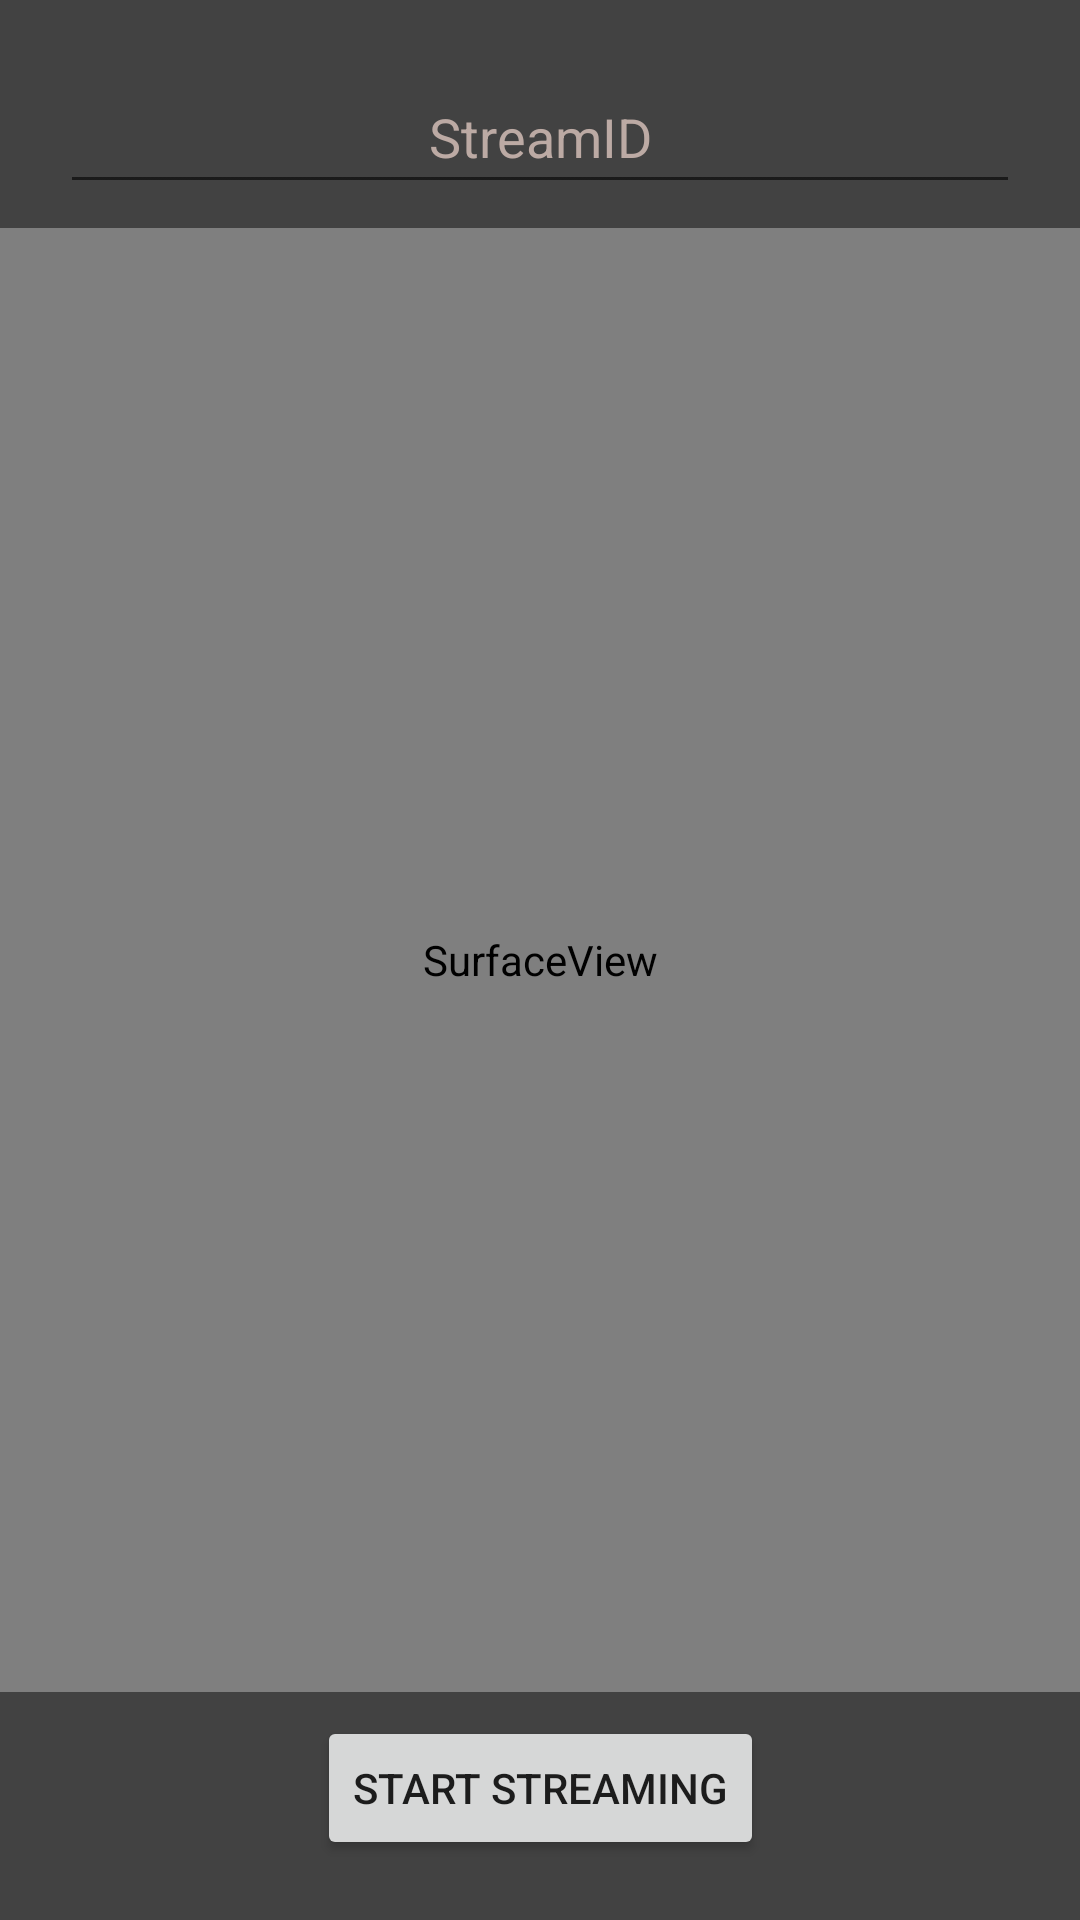

Reconstruct the res/layout file that produces this screen, plus the resources it refers to.
<!-- AndroidManifest.xml: application theme Theme.TwitchFlix -->
<!-- res/layout/activity_new_stream.xml -->
<?xml version="1.0" encoding="utf-8"?>
<androidx.constraintlayout.widget.ConstraintLayout xmlns:android="http://schemas.android.com/apk/res/android"
    xmlns:app="http://schemas.android.com/apk/res-auto"
    xmlns:tools="http://schemas.android.com/tools"
    android:layout_width="match_parent"
    android:layout_height="match_parent"
    tools:context=".newStreamActivity">

    <SurfaceView
        android:id="@+id/surfaceView"
        android:layout_width="0dp"
        android:layout_height="0dp"
        android:layout_marginTop="8dp"
        android:layout_marginBottom="8dp"
        app:layout_constraintBottom_toTopOf="@+id/btn_start_stop"
        app:layout_constraintEnd_toEndOf="parent"
        app:layout_constraintStart_toStartOf="parent"
        app:layout_constraintTop_toBottomOf="@+id/et_streamName" />

    <EditText
        android:id="@+id/et_streamName"
        android:layout_width="match_parent"
        android:layout_height="wrap_content"
        android:layout_margin="20dp"
        android:gravity="center"
        android:hint="StreamID"
        android:importantForAutofill="no"
        android:inputType="textUri"
        android:minHeight="48dp"
        android:textColor="@color/white"
        android:textColorHint="#BCAAA4"
        app:layout_constraintEnd_toEndOf="parent"
        app:layout_constraintStart_toStartOf="parent"
        app:layout_constraintTop_toTopOf="parent" />

    <Button
        android:id="@+id/btn_start_stop"
        android:layout_width="wrap_content"
        android:layout_height="wrap_content"
        android:layout_marginBottom="20dp"
        android:text="Start Streaming"
        app:layout_constraintBottom_toBottomOf="parent"
        app:layout_constraintEnd_toEndOf="parent"
        app:layout_constraintStart_toStartOf="parent" />
</androidx.constraintlayout.widget.ConstraintLayout>
<!-- resources referenced by this layout -->
<resources>
  <style name="Theme.TwitchFlix" parent="Theme.MaterialComponents.DayNight.NoActionBar">
          
          <item name="colorPrimary">@color/purple_500</item>
          <item name="colorPrimaryVariant">@color/purple_700</item>
          <item name="colorOnPrimary">@color/white</item>
          
          <item name="colorSecondary">@color/teal_200</item>
          <item name="colorSecondaryVariant">@color/teal_700</item>
          <item name="colorOnSecondary">@color/black</item>
          
          <item name="android:statusBarColor" tools:targetApi="l">?attr/colorPrimaryVariant</item>
          
          <item name="android:windowBackground">@color/cardview_dark_background</item>
      </style>
  <!-- not gathered from this repository: default colours our renderer supplied (Android Studio template values) -->
  <color name="purple_500">#FF6200EE</color>
  <color name="purple_700">#FF3700B3</color>
  <color name="teal_200">#FF03DAC5</color>
  <color name="teal_700">#FF018786</color>
  <color name="black">#FF000000</color>
  <color name="white">#FFFFFFFF</color>
</resources>
